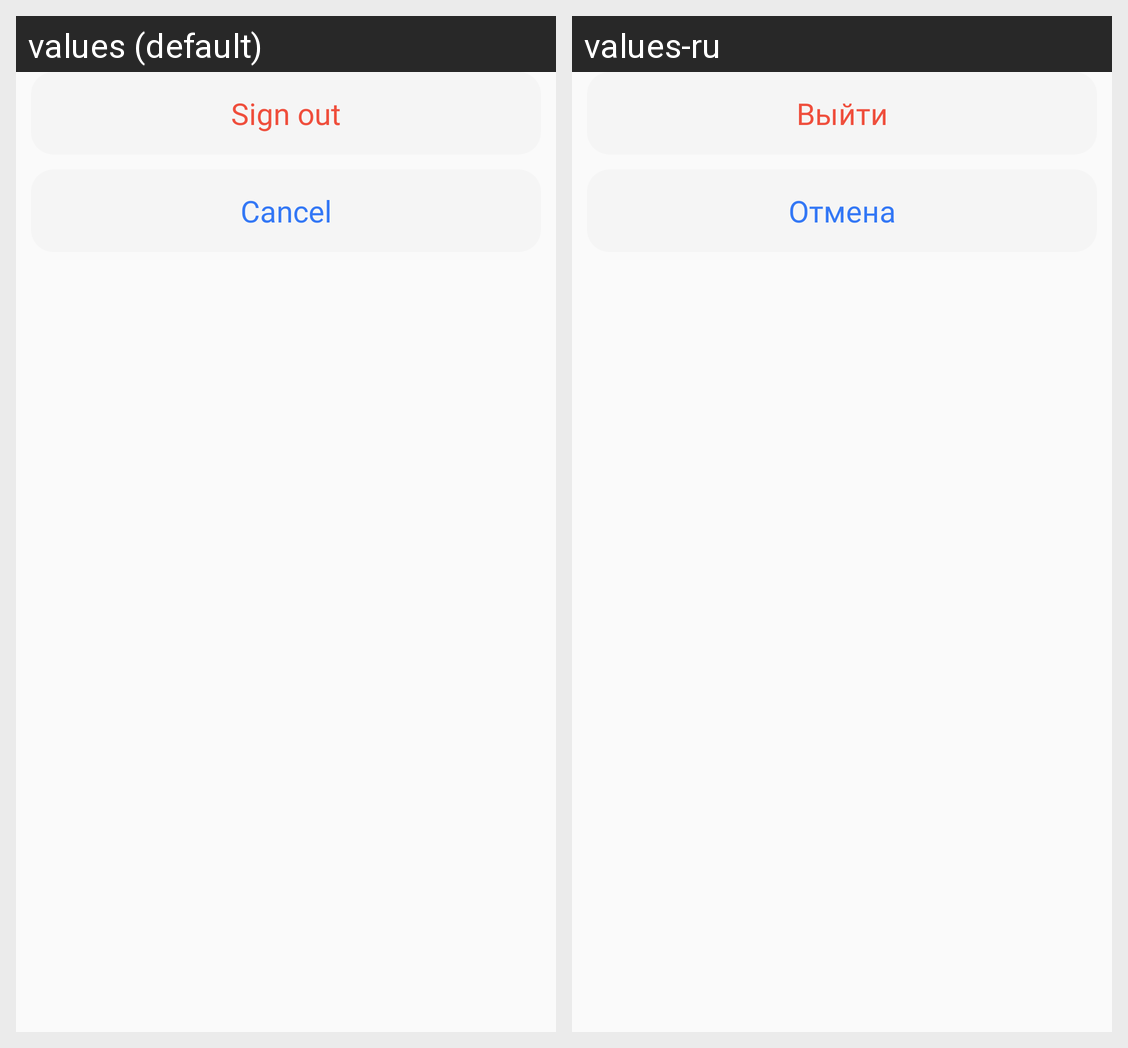

The Android screen above is rendered under two locales of the same app. Produce the string resources it draws, with the default and per-locale values.
Android screen res/layout/fragment_exit_popup.xml rendered under 2 locales, left to right: values (default), values-ru. Device: Nexus 5 (rendered at 1080×1920; each locale shown at half size, 540×960, under a caption strip naming it); theme AppTheme.
Strings drawn on this screen, with the default value and each locale's value (text and hints the layout hard-codes, and strings that could not be matched under every locale, appear in the picture but are not listed):

exit
  values: Sign out
  values-ru: Выйти

cancel
  values: Cancel
  values-ru: Отмена
